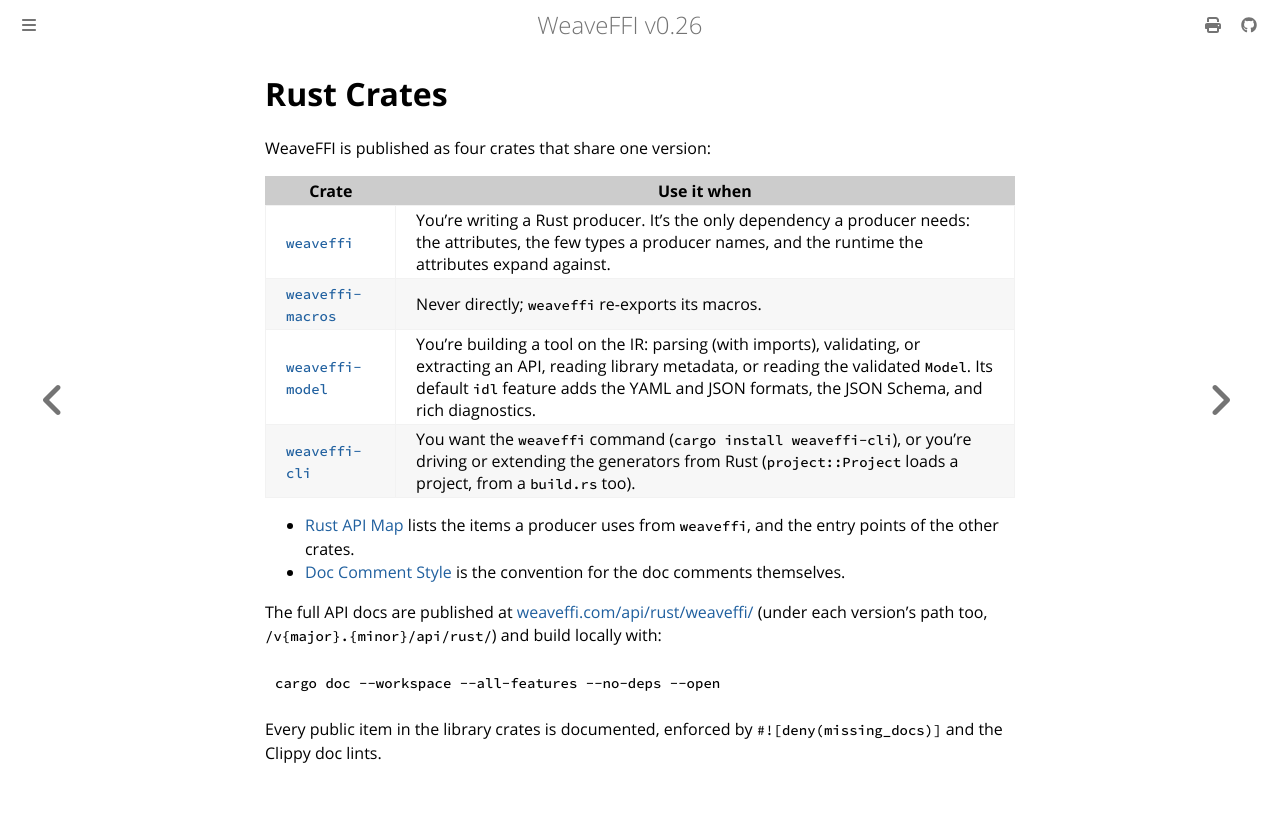

repository: weavefoundry/weaveffi · page: api/index.html · generator: mdbook

# Rust Crates

WeaveFFI is published as four crates that share one version:

| Crate | Use it when |
|-------|-------------|
| [`weaveffi`](https://docs.rs/weaveffi) | You're writing a Rust producer. It's the only dependency a producer needs: the attributes, the few types a producer names, and the runtime the attributes expand against. |
| [`weaveffi-macros`](https://docs.rs/weaveffi-macros) | Never directly; `weaveffi` re-exports its macros. |
| [`weaveffi-model`](https://docs.rs/weaveffi-model) | You're building a tool on the IR: parsing (with imports), validating, or extracting an API, reading library metadata, or reading the validated `Model`. Its default `idl` feature adds the YAML and JSON formats, the JSON Schema, and rich diagnostics. |
| [`weaveffi-cli`](https://docs.rs/weaveffi-cli) | You want the `weaveffi` command (`cargo install weaveffi-cli`), or you're driving or extending the generators from Rust (`project::Project` loads a project, from a `build.rs` too). |

- [Rust API Map](rust.md) lists the items a producer uses from `weaveffi`,
  and the entry points of the other crates.
- [Doc Comment Style](doc-style.md) is the convention for the doc comments
  themselves.

The full API docs are published at
[weaveffi.com/api/rust/weaveffi/](https://weaveffi.com/api/rust/weaveffi/)
(under each version's path too, `/v{major}.{minor}/api/rust/`) and build
locally with:

```bash
cargo doc --workspace --all-features --no-deps --open
```

Every public item in the library crates is documented, enforced by
`#![deny(missing_docs)]` and the Clippy doc lints.
